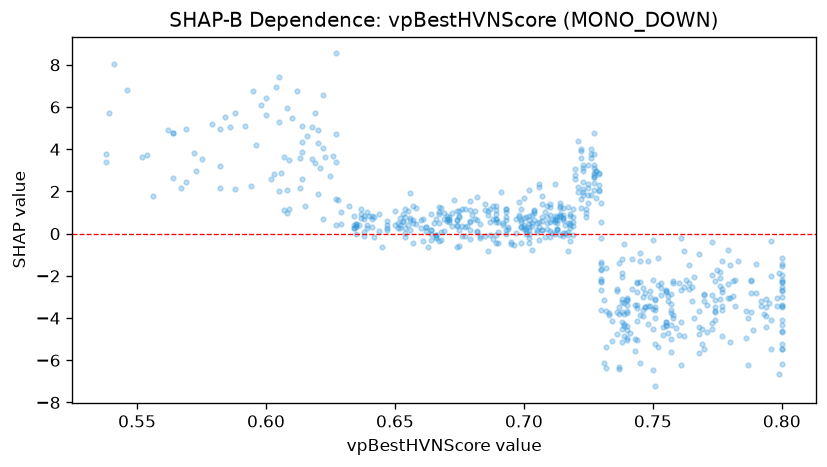

The table this chart was drawn from, first rows:
feature_value, shap_value
0.737, -6.437
0.707, 1.779
0.727, 2.859
0.734, -4.152
0.675, 1.089
0.777, -3.404
0.689, 0.9083
0.737, -3.481
0.786, -4.947
0.693, 0.7967
0.781, -2.264
0.76, -4.809
0.702, 0.6644
0.702, -0.4335
0.702, 0.1856
0.766, -2.04
0.717, 1.251
0.708, 1.031
0.675, -0.571
0.75, -3.582
0.699, 0.3163
0.62, 4.306
0.727, 3.264
0.7, 0.4327
0.724, 1.149
0.747, -2.808
0.669, 0.715
0.8, -5.231
0.732, -3.686
0.755, -4.308
0.714, 0.9112
0.71, 1.425
0.634, 0.8163
0.753, -2.555
0.8, -4.312
0.7, 0.7637
0.657, 0.6517
0.747, -3.454
0.757, -2.881
0.73, -2.652
0.668, 1.211
0.8, -3.459
0.774, -3.452
0.618, 3.519
0.782, -3.407
0.683, -0.1819
0.705, 0.4833
0.7, 0.3321
0.694, 0.3089
0.777, -4.849
0.761, -4.195
0.666, -0.2171
0.749, -2.715
0.722, 1.225
0.644, 0.1095
0.77, -2.841
0.614, 2.593
0.67, 0.7113
0.721, 2.221
0.638, -0.09249
... 590 more rows
